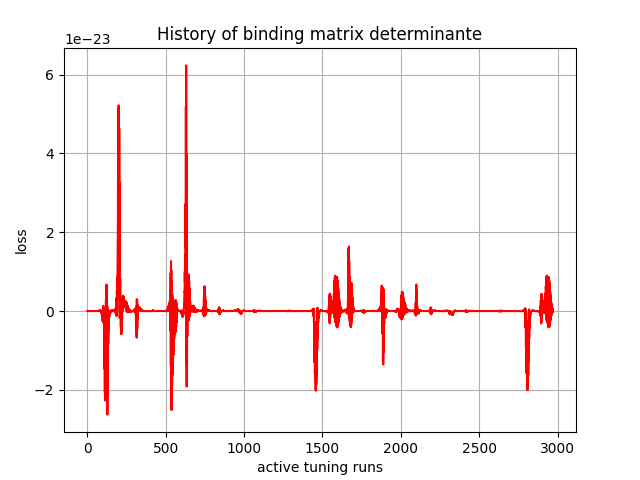

Values plotted in this chart, from the file beside it:
, 0
0, 3.677e-42
1, 7.274591e-35
2, 2.9603426e-31
3, 1.3199456e-29
4, 5.6223007e-30
5, 4.9917384e-28
6, -2.1072038e-28
7, 4.6948515e-28
8, -1.5960482e-28
9, 9.20305e-29
10, 1.3844324e-27
11, 1.250522e-27
12, 4.4064114e-27
13, 3.7609552e-27
14, 6.653954e-27
15, 4.4069495e-27
16, 5.7476398e-27
17, 3.315716e-27
18, 3.7194734e-27
19, 2.006917e-27
20, 2.1535163e-27
21, 8.0305843e-28
22, 1.3201269e-27
23, 2.4562709e-28
24, 8.586103e-28
25, 9.420903e-29
26, 8.453947e-28
27, 9.7878366e-29
28, 9.000114e-28
29, 8.1114385e-29
30, 8.194358e-28
31, -6.4163524e-29
32, 8.694496e-28
33, -3.0826618e-28
34, 7.0702925e-28
35, -4.1658717e-28
36, 6.146185e-28
37, -5.5529876e-28
38, 5.005948e-28
39, -6.0166687e-28
40, 2.1496777e-28
41, -4.685627e-28
42, -1.0469547e-28
43, -3.6157996e-28
44, -5.8088344e-28
45, -1.3741851e-28
46, -1.526725e-27
47, 1.960715e-28
48, -3.1877343e-27
49, 8.670211e-28
50, -5.377364e-27
51, 2.0252617e-27
52, -7.963218e-27
53, 2.7905604e-27
54, -1.1414041e-26
55, 4.309418e-27
56, -1.4895552e-26
57, 5.5963187e-27
58, -1.584972e-26
59, 5.5160155e-27
... 2,910 more rows
